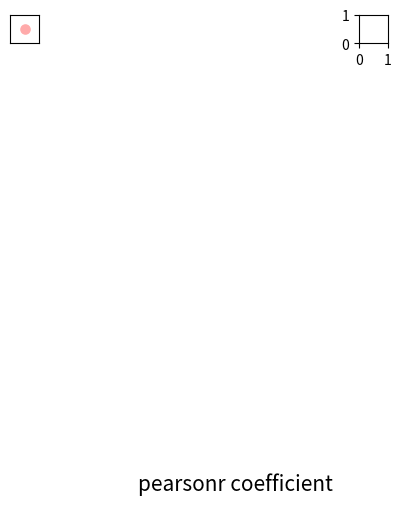

Write the Python code that produced this figure. (Note: this script raises an exception after producing the figure.)
#!/usr/bin/python3.7
# -*- coding: utf-8 -*-

# @Time   : 2019/7/29 19:46
# @Author : Administrator
# @Software: PyCharm
# @License: BSD 3-Clause


"""
# Just a copy from xenonpy

eg:
# fig = plt.figure(figsize=[6.4, 4.8])
# # fig.patch.set_facecolor("white")
# ax = fig.add_subplot(111)
# # # ax = fig.add_axes([0.15,0.1,0.7,0.3])
# # ax.patch.set_facecolor("w")
# # # ax.patch.set_alpha(0.5)
# # [ax.spines[_].set_linewidth(3) for _ in ['left', 'right', 'bottom', 'top']]
# # ax.tick_params(direction='in', which='major', width=3, length=7, colors='black', labelsize=15)
# plt.xlabel("x", )
# plt.ylabel("y", )
# plt.title("name")
# # plt.xlim()
# # plt.ylim()
# # plt.legend()
# plt.show()

plt.sca(ax1)
plt.sca(ax2)
"""
from itertools import product

import matplotlib.gridspec as gridspec
import matplotlib.pyplot as plt
import numpy as np
import pandas as pd
import seaborn as sns
from matplotlib import rcParams
from matplotlib.colorbar import ColorbarBase
from scipy.stats import pearsonr


class BasePlot(object):
    """
    add definition to matpltlib.plt to draw better figures

    """

    def __init__(self, font="Times"):
        if font == "Times":
            rcParams['font.family'] = 'serif'
            rcParams['font.serif'] = ['Times new roman']
        rcParams['figure.dpi'] = 300
        rcParams['figure.figsize'] = [6.4, 4.8]
        rcParams['figure.titlesize'] = 20

        rcParams['axes.titlesize'] = 18
        rcParams['axes.labelsize'] = 16
        rcParams['axes.linewidth'] = 2

        rcParams['xtick.major.width'] = 2
        rcParams['ytick.major.width'] = 2
        rcParams['xtick.major.size'] = 4
        rcParams['ytick.major.size'] = 4

        rcParams['xtick.labelsize'] = 14
        rcParams['ytick.labelsize'] = 14
        rcParams['xtick.direction'] = 'in'
        rcParams['ytick.direction'] = 'in'

        rcParams['legend.fontsize'] = 14

        rcParams['axes.grid'] = True
        rcParams['grid.alpha'] = 0.1

    @staticmethod
    def base_axes():
        fig = plt.figure()
        ax = fig.add_subplot(111)
        return ax, plt

    @staticmethod
    def base_figure():
        plt.figure(0)
        return plt

    def yy_numpy(self, y_true, y_predict, strx='y_true', stry='y_predict'):
        return self.scatter(y_true, y_predict, strx=strx, stry=stry)

    @staticmethod
    def bar(data, types=None, labels=None, strx='x', stry='y'):

        if isinstance(data, pd.DataFrame):
            types = list(data.columns.values)
            labels = list(data.index.values)
            data = data.values

        data = np.array(data)
        if data.ndim == 1:
            data.reshape((-1, 1))

        index = np.arange(data.shape[0]) * data.shape[1] // 2
        bar_width = 0.35

        if not labels:
            labels = ["f%s" % i for i in index]
        if not types:
            types = list(range(data.shape[1]))
        opacity = 0.4

        fig, ax = plt.subplots()
        for i, (x, typei) in enumerate(zip(data.T, types)):
            ax.bar(index + i * bar_width, x, bar_width, label=typei, alpha=opacity)

        plt.xlabel(strx)
        plt.ylabel(stry)
        ax.set_xticks(index + len(types) * bar_width / 2 - bar_width / 2)
        ax.set_xticklabels(labels)
        ax.legend()
        # fig.tight_layout()

        sns.boxplot()

    @staticmethod
    def scatter(y_true, y_predict, strx='y_true', stry='y_predict'):
        x, y = y_true, y_predict
        fig = plt.figure()
        ax = fig.add_subplot(111)
        ax.scatter(x, y, marker='o', s=100, alpha=0.7, c='orange', linewidths=None, edgecolors='blue')
        ax.plot([min(x), max(x)], [min(x), max(x)], '--', ms=5, lw=2, alpha=0.7, color='black')
        plt.xlabel(strx)
        plt.ylabel(stry)

    @staticmethod
    def lines(y, x=None, line_labels=None, strx='x', stry='y', ):
        if isinstance(y, pd.DataFrame):
            line_labels = list(y.columns.values)
            y = y.values
        fig = plt.figure()
        ax = fig.add_subplot(111)
        y = np.array(y)
        if not line_labels or len(line_labels) != y.shape[1]:
            labels = ["f%s" % i for i in range(y.shape[1])]
        else:
            labels = line_labels
        if x is None:
            if y.ndim == 2:
                for i in range(y.shape[1]):
                    ax.plot(y[:, i], lw=1.5, marker='o', label=labels[i])
            if y.ndim == 1:
                ax.plot(y, lw=1.5, marker='o', label=labels[0])
        else:
            x = np.array(x)
            if y.ndim == 2:
                for i in range(y.shape[1]):
                    ax.plot(x, y[:, i], lw=1.5, marker='o', label=labels[i])
            if y.ndim == 1:
                ax.plot(x, y, lw=1.5, marker='o', label=labels[0])
        plt.xlabel(strx)
        plt.ylabel(stry)
        ax.legend()

    @staticmethod
    def line_scatter(x, y_scatter, y_lines, strx='x', stry='y'):

        fig = plt.figure()
        ax = fig.add_subplot(111)
        ax.scatter(x, y_scatter, marker='o', s=10, alpha=0.7, c='orange', linewidths=None, edgecolors='blue')
        ax.plot(y_lines, '-', ms=5, lw=2, alpha=0.7, color='black')
        plt.xlabel(strx)
        plt.ylabel(stry)

    @staticmethod
    def corr(data, square=True, linewidths=.5, annot=False):
        fig = plt.figure()
        fig.add_subplot(111)
        # plt.xticks(rotation='90')
        sns.heatmap(data, cmap="seismic", square=square, linewidths=linewidths, annot=annot, xticklabels=True,
                    yticklabels=True)

    @staticmethod
    def violin(strx, stry, data):
        fig = plt.figure()
        fig.add_subplot(111)
        sns.violinplot(x=strx, y=stry, data=data,
                       linewidth=2,  # 线宽
                       width=0.8,  # 箱之间的间隔比例
                       palette='hls',  # 设置调色板
                       order=None,  # 筛选类别
                       scale='area',  # 测度小提琴图的宽度：area-面积相同，count-按照样本数量决定宽度，width-宽度一样
                       gridsize=50,  # 设置小提琴图边线的平滑度，越高越平滑
                       # bw = 0.8        # 控制拟合程度，一般可以不设置
                       hue='smoker',  # 分类
                       split=True,  # 设置是否拆分小提琴图
                       inner="quartile"  # 设置内部显示类型 → “box”, “quartile”, “point”, “stick”, None
                       )

    @staticmethod
    def box(strx, stry, data):
        sns.boxplot(x=strx, y=stry, data=data,
                    linewidth=2,  # 线宽
                    width=0.8,  # 箱之间的间隔比例
                    fliersize=3,  # 异常点大小
                    palette='hls',  # 设置调色板
                    whis=1.5,  # 设置IQR
                    notch=True,  # 设置是否以中值做凹槽
                    order=['Thur', 'Fri', 'Sat', 'Sun'],  # 筛选类别
                    )

        sns.swarmplot(x=strx, y=stry, data=data, color='k', size=3, alpha=0.8)

    @staticmethod
    def yy_jointplot(str_x, str_y, data):
        sns.jointplot(str_x, str_y, data,
                      kind='reg')

    @staticmethod
    def imshow(np_array):
        fig = plt.figure()
        ax = fig.add_subplot(111)
        ax.imshow(np_array)


def lin_cof(x0):
    results_list = []
    xx = x0.T
    yy = x0.T
    for a in xx:
        for b in yy:
            results = pearsonr(a, b)[0]
            results_list.append(results)
    results1 = np.array(results_list).reshape((x0.shape[-1], x0.shape[-1]))
    return results1


def corr_plot(x_cof, x_name=None, left_down=None, right_top=None, threshold_left=0, threshold_right=0.9,
              title="pearsonr coefficient", label_axis="off", front_raito=1):
    x_cof = np.round(x_cof, 2)

    name = x_name or list(range(x_cof.shape[0]))

    size = x_cof
    or_size = np.nan_to_num((abs(size) / size) * (1 - abs(size)))

    n = size.shape[0]
    explode = (0, 0)
    gs = gridspec.GridSpec(n, n)
    gs.update(wspace=0, hspace=0)

    cmap = plt.get_cmap("bwr")  # args
    fill_colors = cmap(size / 2 + 0.5)  # args

    fig = plt.figure(figsize=(6, 6), frameon=True)  # args

    title_fontsize = round(15 * front_raito)  # c_args
    ax_fontsize = round(12 * front_raito)
    score_fontsize = round(8 * front_raito)
    circle_size = round(400 * front_raito)

    fig.text(0.5, 0.05, title, fontsize=title_fontsize, horizontalalignment='center',
             verticalalignment='center')  # zou, xia

    for i, j in product(range(n), range(n)):
        if j < i and abs(size[i, j]) >= threshold_left:
            types = left_down
        elif j > i and abs(size[i, j]) >= threshold_right:
            types = right_top
        else:
            types = None

        if types is "pie":
            ax = plt.subplot(gs[i, j])
            ax.pie((size[i, j], or_size[i, j]), explode=explode, labels=None, autopct=None, shadow=False,
                   startangle=90,
                   colors=[fill_colors[i, j], 'w'], wedgeprops=dict(width=1, edgecolor='black', linewidth=0.5),
                   counterclock=False,
                   frame=False, center=(0, 0), )
            ax.set_xlim(-1, 1)
            ax.axis('equal')

        elif types is "fill":
            ax = plt.subplot(gs[i, j])
            ax.set_facecolor(fill_colors[i, j])
            [ax.spines[_].set_color('w') for _ in ['right', 'top', 'left', 'bottom']]

            ax.text(0.5, 0.5, size[i, j],
                    fontdict={"color": "b"},  # args
                    fontsize=score_fontsize,  # c_arg
                    horizontalalignment='center', verticalalignment='center')
            ax.set_xticks([])
            ax.set_yticks([])
        elif types is "text":
            ax = plt.subplot(gs[i, j])
            ax.text(0.5, 0.5, size[i, j],
                    fontdict={"color": "b"},  # args
                    fontsize=score_fontsize,  # c_arg
                    horizontalalignment='center', verticalalignment='center')
            ax.set_xticks([])
            ax.set_yticks([])
            # plt.axis('off')
        elif types is "circle":
            ax = plt.subplot(gs[i, j])
            ax.axis('equal')
            ax.set_xlim(-1, 1)
            ax.scatter(0, 0, color=fill_colors[i, j], s=circle_size * abs(size[i, j]) ** 2)
            ax.set_xticks([])

            ax.set_yticks([])
            # plt.axis('off')

        else:
            pass

    for k in range(n):
        ax = plt.subplot(gs[k, k])
        ax.text(0.5, 0.5, name[k], fontsize=ax_fontsize, horizontalalignment='center', verticalalignment='center')
        ax.set_xticks([])
        ax.set_yticks([])
        if label_axis is "left":
            color = ["w", "w", "b", "b"]
            [ax.spines[i].set_color(j) for i, j in zip(['right', 'top', 'left', 'bottom'], color)]
        elif label_axis is "right":
            color = ["b", "b", "w", "w"]
            [ax.spines[i].set_color(j) for i, j in zip(['right', 'top', 'left', 'bottom'], color)]
        else:
            plt.axis('off')

    fig.subplots_adjust(right=0.75)
    cbar_ax = fig.add_axes([0.8, 0.125, 0.05, 0.75])
    ColorbarBase(cbar_ax, cmap=cmap)
    fig.set_size_inches(7, 6, forward=True)
    plt.show()


if __name__ == '__main__':

    name0 = ['a', 'b', 'd', 'e', 'f', 'a', 'f', 'a'] * 2
    datax = np.random.rand(16, 16)


    def lin_cof(x0):
        results_list = []
        xx = x0.T
        yy = x0.T
        for a in xx:
            for b in yy:
                results = pearsonr(a, b)[0]
                results_list.append(results)
        results1 = np.array(results_list).reshape((x0.shape[-1], x0.shape[-1]))
        return results1


    x_cof = lin_cof(datax)
    corr_plot(x_cof, name0, left_down="circle", right_top="pie", threshold_right=0.4, label_axis="off")
